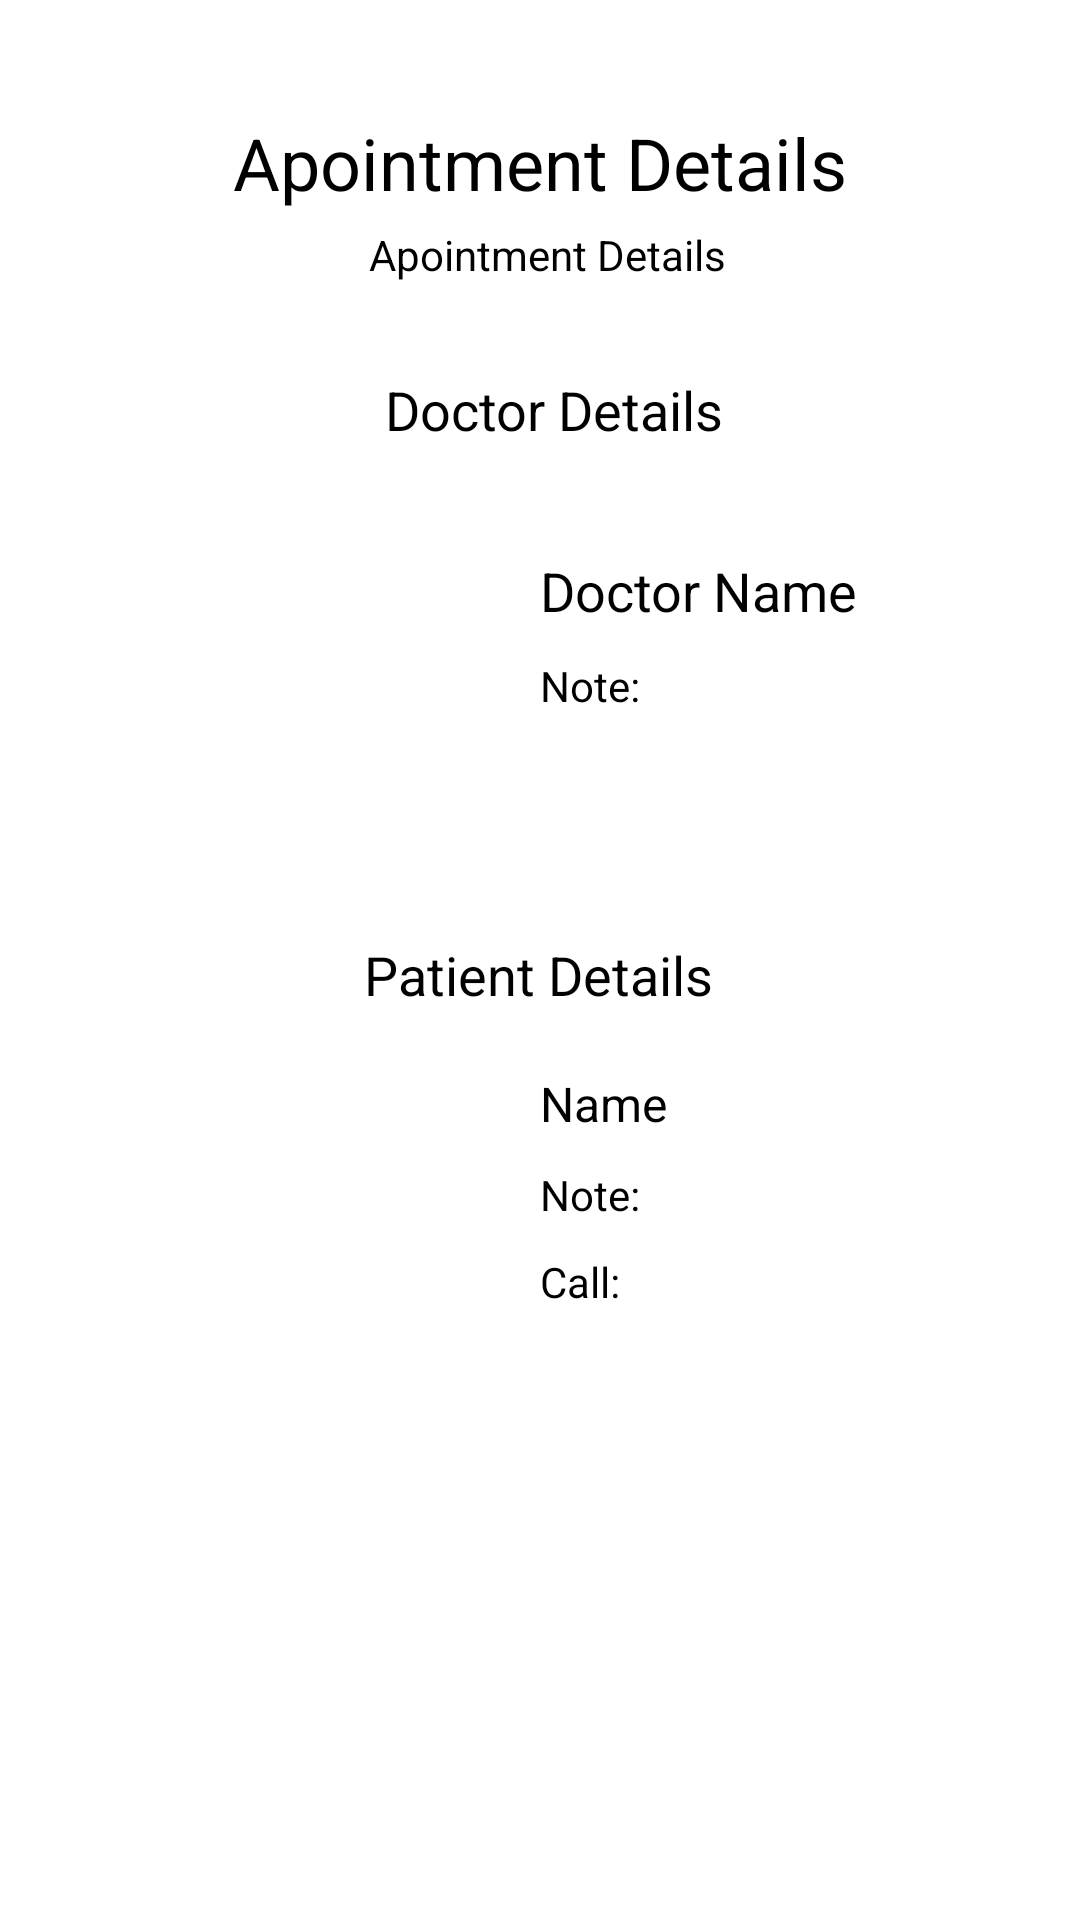

Produce the Android XML layout that renders to this screen, including the resource entries it uses.
<!-- AndroidManifest.xml: application theme Theme.DigitalHospital -->
<!-- res/layout/activity_order_details.xml -->
<?xml version="1.0" encoding="utf-8"?>
<androidx.constraintlayout.widget.ConstraintLayout xmlns:android="http://schemas.android.com/apk/res/android"
    xmlns:app="http://schemas.android.com/apk/res-auto"
    xmlns:tools="http://schemas.android.com/tools"
    android:layout_width="match_parent"
    android:layout_height="match_parent"
    tools:context=".View.AppointmentDetails">

    <TextView
        android:id="@+id/textView2"
        android:layout_width="wrap_content"
        android:layout_height="wrap_content"
        android:layout_marginTop="38dp"
        android:textSize="24sp"
        android:textColor="@color/black"
        android:text="Apointment Details"
        app:layout_constraintEnd_toEndOf="parent"
        app:layout_constraintStart_toStartOf="parent"
        app:layout_constraintTop_toTopOf="parent" />


    <TextView
        android:id="@+id/details_time_date_text"
        android:layout_width="wrap_content"
        android:layout_height="wrap_content"
        android:text="Apointment Details"
        android:layout_marginVertical="5dp"
        android:textColor="@color/black"
        android:textSize="14sp"
        app:layout_constraintEnd_toEndOf="parent"
        app:layout_constraintHorizontal_bias="0.51"
        app:layout_constraintStart_toStartOf="parent"
        app:layout_constraintTop_toBottomOf="@+id/textView2" />

    <TextView
        android:id="@+id/textView23"
        android:layout_width="wrap_content"
        android:layout_height="wrap_content"
        android:text="Doctor Details"
        android:layout_marginTop="30dp"
        android:textColor="@color/black"
        android:textSize="18sp"
        app:layout_constraintEnd_toEndOf="parent"
        app:layout_constraintHorizontal_bias="0.52"
        app:layout_constraintStart_toStartOf="parent"
        app:layout_constraintTop_toBottomOf="@+id/details_time_date_text" />

    <ImageView
        android:id="@+id/details_doctor_image"
        android:layout_width="120dp"
        android:layout_height="120dp"
        android:layout_marginStart="36dp"
        android:layout_marginTop="20dp"
        app:layout_constraintStart_toStartOf="parent"
        app:layout_constraintTop_toBottomOf="@+id/textView23"
        tools:srcCompat="@tools:sample/avatars" />

    <TextView
        android:id="@+id/details_doctor_name"
        android:layout_width="wrap_content"
        android:layout_height="wrap_content"
        android:layout_marginStart="24dp"
        android:layout_marginTop="16dp"
        android:text="Doctor Name"
        android:textColor="@color/black"
        android:textSize="18sp"
        app:layout_constraintStart_toEndOf="@+id/details_doctor_image"
        app:layout_constraintTop_toTopOf="@+id/details_doctor_image" />

    <TextView
        android:id="@+id/details_doctor_note_text"
        android:layout_width="0dp"
        android:layout_height="wrap_content"
        android:layout_marginStart="24dp"
        android:layout_marginTop="10dp"
        android:layout_marginEnd="16dp"
        android:text="Note: "
        android:textColor="@color/black"
        android:textSize="14sp"
        app:layout_constraintEnd_toEndOf="parent"
        app:layout_constraintStart_toEndOf="@+id/details_doctor_image"
        app:layout_constraintTop_toBottomOf="@+id/details_doctor_name" />

    <TextView
        android:id="@+id/textView5"
        android:layout_width="wrap_content"
        android:layout_height="wrap_content"
        android:layout_marginTop="24dp"
        android:text="Patient Details"
        android:textSize="18sp"
        android:textColor="@color/black"
        app:layout_constraintEnd_toEndOf="parent"
        app:layout_constraintHorizontal_bias="0.498"
        app:layout_constraintStart_toStartOf="parent"
        app:layout_constraintTop_toBottomOf="@+id/details_doctor_image" />

    <ImageView
        android:id="@+id/details_patient_iamge"
        android:layout_width="120dp"
        android:layout_height="120dp"
        android:layout_marginTop="10dp"
        app:layout_constraintStart_toStartOf="@+id/details_doctor_image"
        app:layout_constraintTop_toBottomOf="@+id/textView5"
        tools:srcCompat="@tools:sample/avatars" />

    <TextView
        android:id="@+id/details_patient_name"
        android:layout_marginTop="10dp"
        android:layout_width="wrap_content"
        android:layout_height="wrap_content"
        android:layout_marginStart="24dp"
        android:text="Name"
        android:textColor="@color/black"
        android:textSize="16sp"
        app:layout_constraintStart_toEndOf="@+id/details_patient_iamge"
        app:layout_constraintTop_toTopOf="@+id/details_patient_iamge" />

    <TextView
        android:id="@+id/details_patient_note_text"
        android:layout_width="0dp"
        android:layout_height="wrap_content"
        android:layout_marginTop="10dp"
        android:text="Note:"
        android:textColor="@color/black"
        android:layout_marginEnd="16dp"
        app:layout_constraintEnd_toEndOf="parent"
        app:layout_constraintStart_toStartOf="@+id/details_patient_name"
        app:layout_constraintTop_toBottomOf="@+id/details_patient_name" />

    <TextView
        android:id="@+id/details_patient_phone_text"
        android:layout_width="0dp"
        android:layout_height="wrap_content"
        android:layout_marginEnd="16dp"
        android:layout_marginTop="10dp"
        android:text="Call:"
        android:textColor="@color/black"
        app:layout_constraintEnd_toEndOf="parent"
        app:layout_constraintHorizontal_bias="0.0"
        app:layout_constraintStart_toStartOf="@+id/details_patient_name"
        app:layout_constraintTop_toBottomOf="@+id/details_patient_note_text" />

    <LinearLayout
        android:id="@+id/details_admin_linearlayout"
        android:layout_marginVertical="20dp"
        android:layout_width="match_parent"
        android:layout_height="wrap_content"
        android:orientation="horizontal"
        android:gravity="center"
        android:textColor="@color/black"
        android:visibility="gone"
        app:layout_constraintTop_toBottomOf="@+id/details_patient_iamge">

        <EditText
            android:id="@+id/details_doctor_edit_note"
            android:layout_width="250dp"
            android:layout_height="wrap_content"
            android:hint="Type Admin Note" />

        <Button
            android:id="@+id/details_doctor_note_send_btn"
            android:layout_width="wrap_content"
            android:layout_height="wrap_content"
            android:text="Send" />
    </LinearLayout>

    <LinearLayout
        android:id="@+id/details_patient_linearlayout"
        android:layout_width="match_parent"
        android:layout_height="wrap_content"
        android:layout_marginVertical="20dp"
        android:gravity="center"
        android:visibility="gone"
        android:orientation="horizontal"
        app:layout_constraintEnd_toEndOf="parent"
        app:layout_constraintStart_toStartOf="parent"
        app:layout_constraintTop_toBottomOf="@+id/details_admin_linearlayout">

        <EditText
            android:id="@+id/details_patient_edit_note"
            android:layout_width="250dp"
            android:layout_height="wrap_content"
            android:hint="Type Patient Note" />

        <Button
            android:id="@+id/details_patient_note_send_btn"
            android:layout_width="wrap_content"
            android:layout_height="wrap_content"
            android:text="Send" />
    </LinearLayout>


    "
</androidx.constraintlayout.widget.ConstraintLayout>
<!-- resources referenced by this layout -->
<resources>
  <color name="black">#FF000000</color>
  <style name="Theme.DigitalHospital" parent="Theme.MaterialComponents.DayNight.NoActionBar">
          
          <item name="colorPrimary">@color/purple_500</item>
          <item name="colorPrimaryVariant">@color/purple_700</item>
          <item name="colorOnPrimary">@color/white</item>
          
          <item name="colorSecondary">@color/teal_200</item>
          <item name="colorSecondaryVariant">@color/teal_700</item>
          <item name="colorOnSecondary">@color/black</item>
          
          <item name="android:statusBarColor" tools:targetApi="l">?attr/colorPrimaryVariant</item>
          
      </style>
  <color name="purple_500">#FF6200EE</color>
  <color name="purple_700">#FF3700B3</color>
  <color name="white">#FFFFFFFF</color>
  <color name="teal_200">#FF03DAC5</color>
  <color name="teal_700">#FF018786</color>
</resources>
